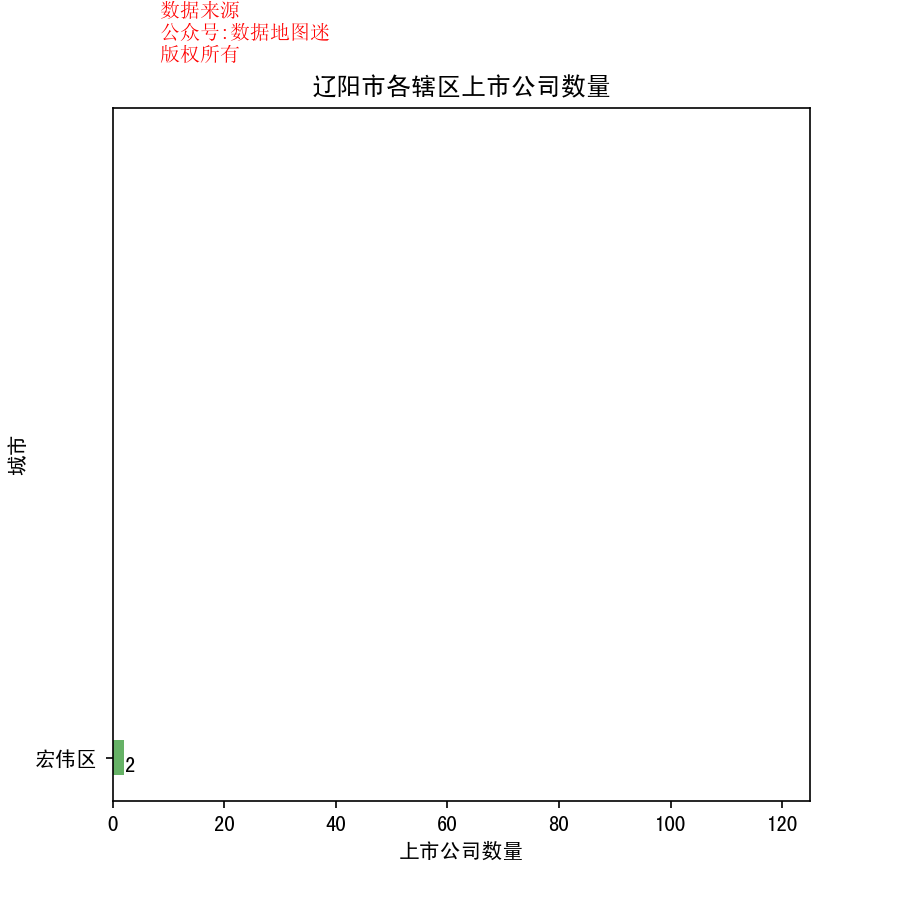

Source data for this figure (header and first rows):
省, 市, 区县, 公司简称, 公司全名, 行业, 2017前3季度销售额(万）, 利润(万）, 利润率, 股票代码, 注册地址, 办公地址, 官网, 上市日期
辽宁省, 辽阳市, 宏伟区, 奥克股份, 辽宁奥克化学股份有限公司, 特种化工品, 389908, 17519, 4.50%, 奥克股份(300082), 辽宁省辽阳市宏伟区万和七路38号, 辽宁省辽阳市宏伟区万和七路38号, www.oxiranchem.com, 2010/5/20
辽宁省, 辽阳市, 宏伟区, 科隆股份, 辽宁科隆精细化工股份有限公司, 通用化工品, 78901, 1751, 2.20%, 科隆股份(300405), 辽宁省辽阳市宏伟区万和七路36号, 辽宁省辽阳市宏伟区万和七路36号, www.kelongchem.com, 2014/10/30
